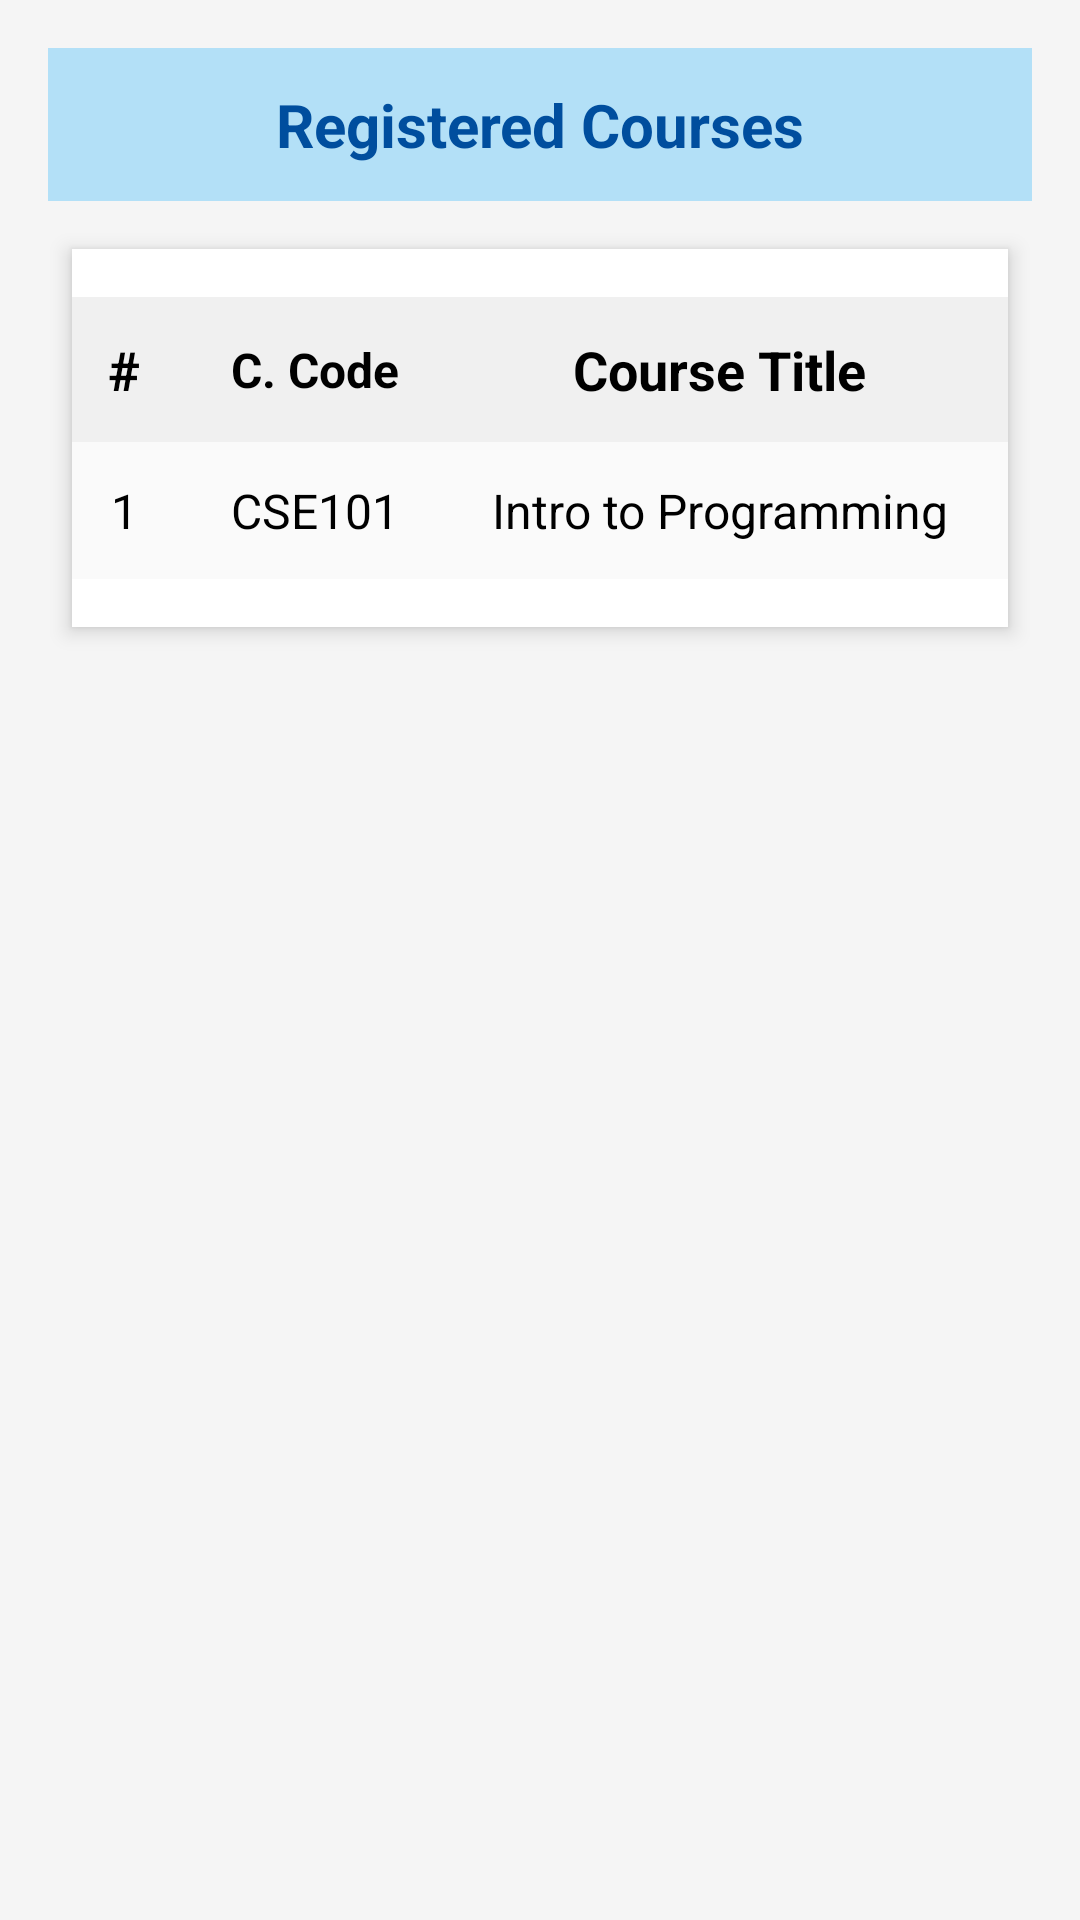

Reconstruct the res/layout file that produces this screen, plus the resources it refers to.
<!-- AndroidManifest.xml: application theme Base.Theme.SignupLogin -->
<!-- res/layout/fragment_allregi.xml -->
<?xml version="1.0" encoding="utf-8"?>
<ScrollView
    xmlns:android="http://schemas.android.com/apk/res/android"
    android:layout_width="match_parent"
    android:layout_height="match_parent"
    android:padding="16dp"
    android:background="@color/light_background">

    <LinearLayout
        android:layout_width="match_parent"
        android:layout_height="wrap_content"
        android:orientation="vertical">

        <TextView
            android:layout_width="match_parent"
            android:layout_height="wrap_content"
            android:background="@color/bluish"
            android:padding="12dp"
            android:text="Registered Courses"
            android:textSize="20sp"
            android:textStyle="bold"
            android:textColor="@color/dark"
            android:gravity="center"/>

        <TableLayout
            android:id="@+id/all_regi"
            android:layout_width="match_parent"
            android:layout_height="wrap_content"
            android:stretchColumns="1"
            android:paddingTop="16dp"
            android:paddingBottom="16dp"
            android:background="@color/white"
            android:elevation="4dp"
            android:layout_marginTop="16dp"
            android:layout_marginBottom="16dp"
            android:layout_marginHorizontal="8dp"
            android:divider="@drawable/devider"
            android:showDividers="middle">

            <TableRow
                android:layout_width="match_parent"
                android:layout_height="wrap_content"
                android:background="@color/header_background">

                <TextView
                    android:layout_width="wrap_content"
                    android:layout_height="wrap_content"
                    android:text="#"
                    android:textSize="18sp"
                    android:textStyle="bold"
                    android:textColor="@color/black"
                    android:padding="12dp"
                    android:gravity="center"/>

                <TextView
                    android:layout_width="93dp"
                    android:layout_height="match_parent"
                    android:gravity="center"
                    android:padding="12dp"
                    android:text="C. Code"
                    android:textColor="@color/black"
                    android:textSize="16sp"
                    android:textStyle="bold" />

                <TextView
                    android:layout_width="165dp"
                    android:layout_height="wrap_content"
                    android:gravity="center"
                    android:padding="12dp"
                    android:text="Course Title"
                    android:textColor="@color/black"
                    android:textSize="18sp"
                    android:textStyle="bold" />

                <TextView
                    android:layout_width="wrap_content"
                    android:layout_height="wrap_content"
                    android:text="Credit"
                    android:textSize="16sp"
                    android:textStyle="bold"
                    android:textColor="@color/black"
                    android:padding="12dp"
                    android:gravity="center"/>

            </TableRow>

            <TableRow
                android:layout_width="match_parent"
                android:layout_height="wrap_content"
                android:background="@color/row_background">

                <TextView
                    android:layout_width="wrap_content"
                    android:layout_height="wrap_content"
                    android:text="1"
                    android:textSize="16sp"
                    android:textColor="@color/black"
                    android:padding="12dp"
                    android:gravity="center"/>

                <TextView
                    android:layout_width="wrap_content"
                    android:layout_height="wrap_content"
                    android:text="CSE101"
                    android:textSize="16sp"
                    android:textColor="@color/black"
                    android:padding="12dp"
                    android:gravity="center"/>

                <TextView
                    android:layout_width="wrap_content"
                    android:layout_height="wrap_content"
                    android:text="Intro to Programming"
                    android:textSize="16sp"
                    android:textColor="@color/black"
                    android:padding="12dp"
                    android:gravity="center"/>

                <TextView
                    android:layout_width="wrap_content"
                    android:layout_height="wrap_content"
                    android:text="3.0"
                    android:textSize="16sp"
                    android:textColor="@color/black"
                    android:padding="12dp"
                    android:gravity="center"/>

            </TableRow>
        </TableLayout>
    </LinearLayout>
</ScrollView>
<!-- resources referenced by this layout -->
<resources>
  <color name="black">#FF000000</color>
  <color name="bluish">#B3E0F7</color>
  <color name="dark">#004E9E</color>
  <color name="header_background">#F0F0F0</color>
  <color name="light_background">#F5F5F5</color>
  <color name="row_background">#FAFAFA</color>
  <color name="white">#FFFFFFFF</color>
  <style name="Base.Theme.SignupLogin" parent="Theme.Material3.DayNight.NoActionBar">
      </style>
</resources>
